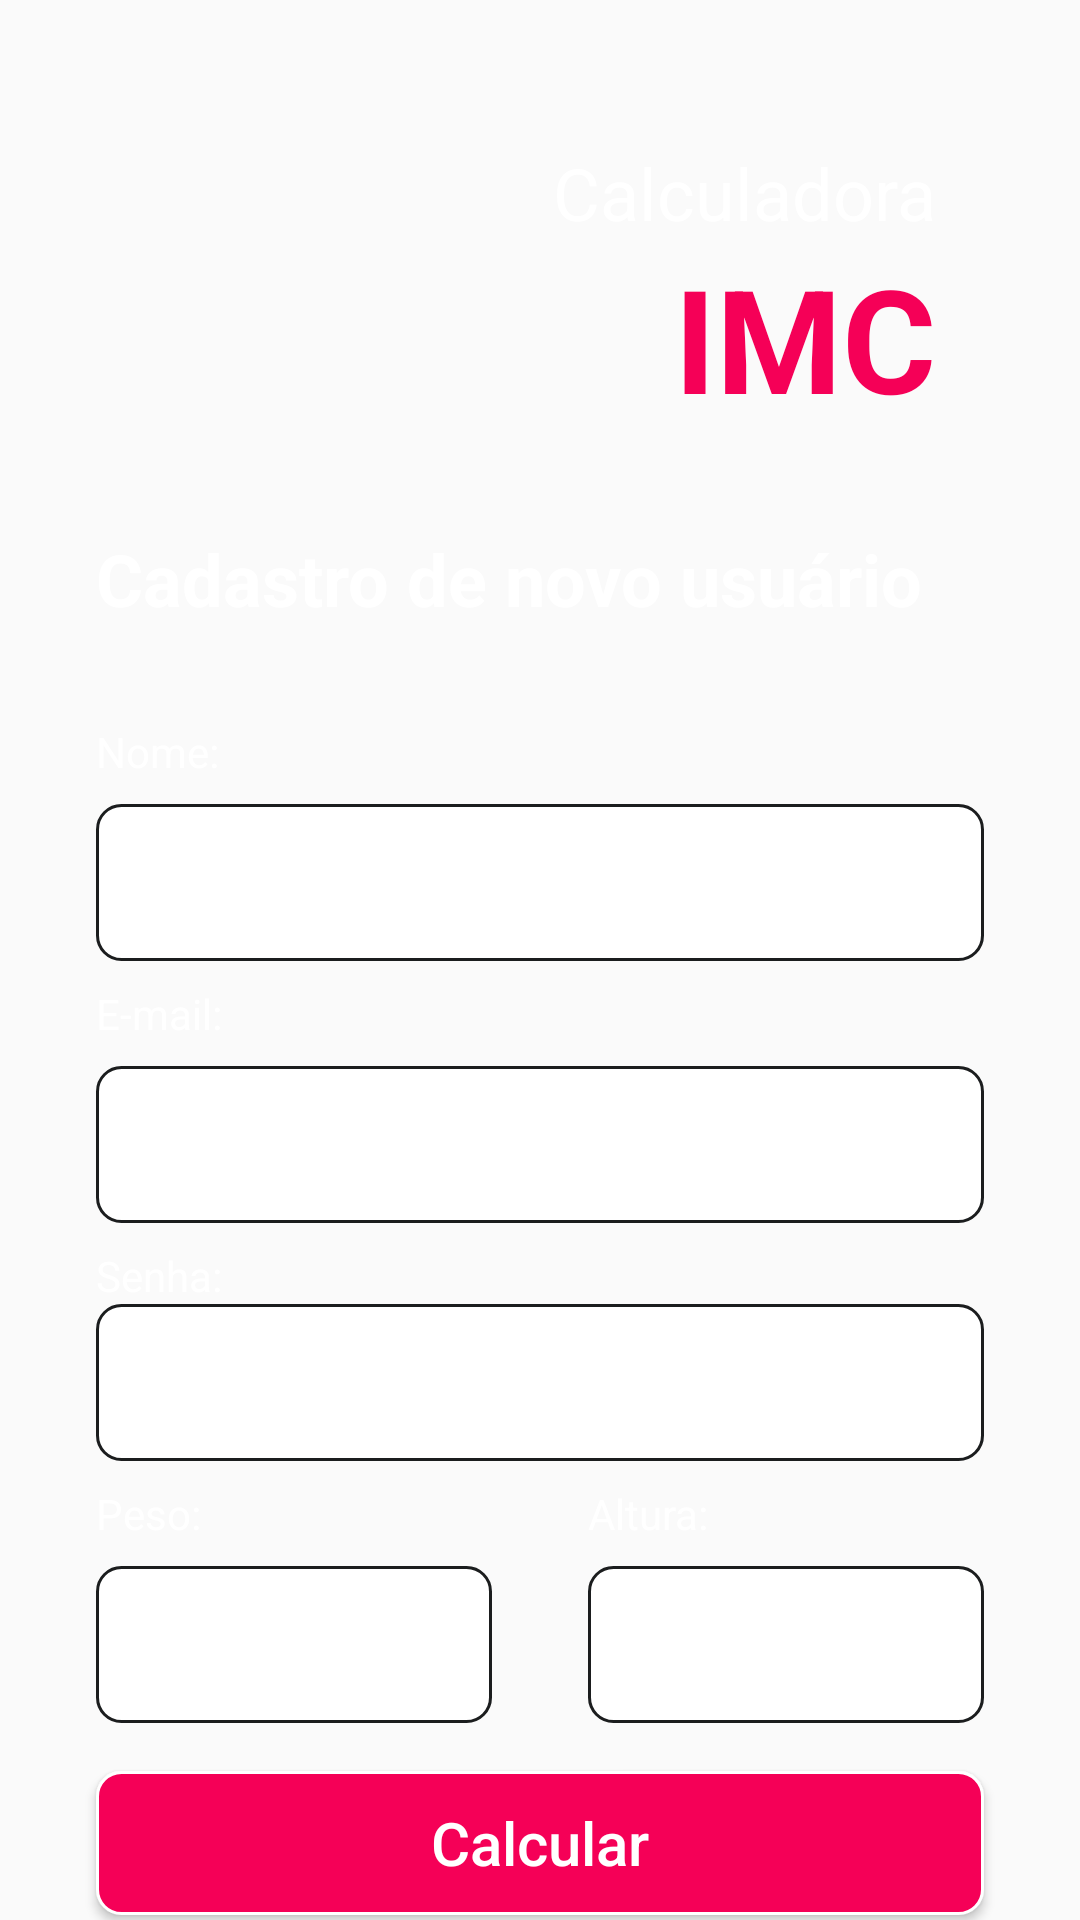

Android layout source for this screen:
<!-- AndroidManifest.xml: application theme Theme.IMCConstraintLayout -->
<!-- res/layout/activity_cadastro.xml -->
<?xml version="1.0" encoding="utf-8"?>
<androidx.constraintlayout.widget.ConstraintLayout xmlns:android="http://schemas.android.com/apk/res/android"
    xmlns:app="http://schemas.android.com/apk/res-auto"
    xmlns:tools="http://schemas.android.com/tools"
    android:layout_width="match_parent"
    android:layout_height="match_parent"
    android:background="@drawable/activity_background"
    tools:context=".MainActivity">

    <TextView
        android:id="@+id/text_view_titulo"
        android:layout_width="wrap_content"
        android:layout_height="wrap_content"
        android:layout_marginTop="48dp"
        android:layout_marginEnd="48dp"
        android:text="Calculadora"
        android:textColor="@color/white"
        android:textSize="24sp"
        app:layout_constraintRight_toRightOf="parent"
        app:layout_constraintTop_toTopOf="parent" />

    <TextView
        android:id="@+id/text_view_imc"
        android:layout_width="wrap_content"
        android:layout_height="wrap_content"
        android:text="IMC"
        android:textColor="#F50057"
        android:textSize="48sp"
        android:textStyle="bold"
        app:layout_constraintRight_toRightOf="@id/text_view_titulo"
        app:layout_constraintTop_toBottomOf="@id/text_view_titulo" />

    <TextView
        android:id="@+id/textView2"
        android:layout_width="0dp"
        android:layout_height="wrap_content"
        android:layout_marginStart="32dp"
        android:layout_marginTop="32dp"
        android:layout_marginEnd="32dp"
        android:text="Cadastro de novo usuário"
        android:textColor="@color/white"
        android:textSize="24sp"
        android:textStyle="bold"
        app:layout_constraintEnd_toEndOf="parent"
        app:layout_constraintStart_toStartOf="parent"
        app:layout_constraintTop_toBottomOf="@+id/text_view_imc" />

    <Button
        android:id="@+id/button_calcular"
        android:layout_width="0dp"
        android:layout_height="wrap_content"
        android:layout_marginTop="16dp"
        android:background="@drawable/button_background"
        android:text="Calcular"
        android:textAllCaps="false"
        android:textColor="@color/white"
        android:textSize="20sp"
        app:layout_constraintEnd_toEndOf="@+id/edit_text_altura"
        app:layout_constraintHorizontal_bias="0.0"
        app:layout_constraintStart_toStartOf="@+id/edit_text_peso"
        app:layout_constraintTop_toBottomOf="@+id/edit_text_altura" />

    <EditText
        android:id="@+id/edit_text_peso"
        android:layout_width="0dp"
        android:layout_height="wrap_content"
        android:layout_marginStart="32dp"
        android:layout_marginTop="8dp"
        android:layout_marginEnd="32dp"
        android:background="@drawable/edit_text_background"
        android:ems="10"
        android:inputType="number"
        android:padding="14dp"
        app:layout_constraintEnd_toEndOf="parent"
        app:layout_constraintEnd_toStartOf="@+id/edit_text_altura"
        app:layout_constraintHorizontal_bias="0.5"
        app:layout_constraintStart_toStartOf="parent"
        app:layout_constraintTop_toBottomOf="@+id/textView4" />

    <TextView
        android:id="@+id/textView5"
        android:layout_width="wrap_content"
        android:layout_height="wrap_content"
        android:text="Altura:"
        android:textColor="@color/white"
        app:layout_constraintBottom_toBottomOf="@+id/textView4"
        app:layout_constraintStart_toStartOf="@+id/edit_text_altura" />

    <EditText
        android:id="@+id/edit_text_altura"
        android:layout_width="0dp"
        android:layout_height="wrap_content"
        android:layout_marginEnd="32dp"
        android:background="@drawable/edit_text_background"
        android:ems="10"
        android:inputType="numberDecimal"
        android:padding="14dp"
        app:layout_constraintEnd_toEndOf="parent"
        app:layout_constraintHorizontal_bias="0.5"
        app:layout_constraintStart_toEndOf="@+id/edit_text_peso"
        app:layout_constraintTop_toTopOf="@+id/edit_text_peso" />

    <TextView
        android:id="@+id/textView4"
        android:layout_width="wrap_content"
        android:layout_height="wrap_content"
        android:layout_marginStart="32dp"
        android:layout_marginTop="8dp"
        android:text="Peso:"
        android:textColor="@color/white"
        app:layout_constraintStart_toStartOf="parent"
        app:layout_constraintTop_toBottomOf="@+id/edit_text_senha" />

    <EditText
        android:id="@+id/edit_text_senha"
        android:layout_width="0dp"
        android:layout_height="wrap_content"
        android:layout_marginStart="32dp"
        android:layout_marginEnd="32dp"
        android:background="@drawable/edit_text_background"
        android:ems="10"
        android:inputType="number"
        android:padding="14dp"
        app:layout_constraintEnd_toEndOf="parent"
        app:layout_constraintStart_toStartOf="parent"
        app:layout_constraintTop_toBottomOf="@+id/textView10" />

    <EditText
        android:id="@+id/edit_text_email"
        android:layout_width="0dp"
        android:layout_height="wrap_content"
        android:layout_marginStart="32dp"
        android:layout_marginTop="8dp"
        android:layout_marginEnd="32dp"
        android:background="@drawable/edit_text_background"
        android:ems="10"
        android:inputType="number"
        android:padding="14dp"
        app:layout_constraintEnd_toEndOf="parent"
        app:layout_constraintStart_toStartOf="parent"
        app:layout_constraintTop_toBottomOf="@+id/textView9" />

    <EditText
        android:id="@+id/edit_text_nome"
        android:layout_width="0dp"
        android:layout_height="wrap_content"
        android:layout_marginStart="32dp"
        android:layout_marginTop="8dp"
        android:layout_marginEnd="32dp"
        android:background="@drawable/edit_text_background"
        android:ems="10"
        android:inputType="number"
        android:padding="14dp"
        app:layout_constraintEnd_toEndOf="parent"
        app:layout_constraintStart_toStartOf="parent"
        app:layout_constraintTop_toBottomOf="@+id/textView8" />

    <TextView
        android:id="@+id/textView8"
        android:layout_width="wrap_content"
        android:layout_height="wrap_content"
        android:layout_marginStart="32dp"
        android:layout_marginTop="32dp"
        android:text="Nome:"
        android:textColor="@color/white"
        app:layout_constraintStart_toStartOf="parent"
        app:layout_constraintTop_toBottomOf="@+id/textView2" />

    <TextView
        android:id="@+id/textView9"
        android:layout_width="wrap_content"
        android:layout_height="wrap_content"
        android:layout_marginStart="32dp"
        android:layout_marginTop="8dp"
        android:text="E-mail:"
        android:textColor="@color/white"
        app:layout_constraintStart_toStartOf="parent"
        app:layout_constraintTop_toBottomOf="@+id/edit_text_nome" />

    <TextView
        android:id="@+id/textView10"
        android:layout_width="wrap_content"
        android:layout_height="wrap_content"
        android:layout_marginTop="8dp"
        android:text="Senha:"
        android:textColor="@color/white"
        app:layout_constraintStart_toStartOf="@+id/edit_text_email"
        app:layout_constraintTop_toBottomOf="@+id/edit_text_email" />


</androidx.constraintlayout.widget.ConstraintLayout>
<!-- resources referenced by this layout -->
<resources>
  <color name="white">#FFFFFFFF</color>
  <!-- drawable button_background (drawable) -->
  <?xml version="1.0" encoding="utf-8"?>
  <shape android:shape="rectangle" xmlns:android="http://schemas.android.com/apk/res/android">
  
      <solid android:color="@color/red_fiap"/>
      <corners android:radius="8dp"/>
      <stroke android:color="@color/white" android:width="1dp"/>
  
  </shape>
  <!-- drawable edit_text_background (drawable) -->
  <?xml version="1.0" encoding="utf-8"?>
  <shape android:shape="rectangle" xmlns:android="http://schemas.android.com/apk/res/android">
  
      <solid android:color="@color/white"/>
      <corners android:radius="8dp"/>
      <stroke android:color="#1B1D1E" android:width="1dp"/>
  
  </shape>
  <style name="Theme.IMCConstraintLayout" parent="Theme.AppCompat.DayNight.DarkActionBar">
          
          <item name="colorPrimary">@color/purple_500</item>
          <item name="colorPrimaryVariant">@color/purple_700</item>
          <item name="colorOnPrimary">@color/white</item>
          
          <item name="colorSecondary">@color/teal_200</item>
          <item name="colorSecondaryVariant">@color/teal_700</item>
          <item name="colorOnSecondary">@color/black</item>
          
          <item name="android:statusBarColor" tools:targetApi="l">?attr/colorPrimaryVariant</item>
          
      </style>
  <color name="red_fiap">#F50057</color>
  <color name="purple_500">#FF6200EE</color>
  <color name="purple_700">#FF3700B3</color>
  <color name="teal_200">#FF03DAC5</color>
  <color name="teal_700">#FF018786</color>
  <color name="black">#FF000000</color>
</resources>
